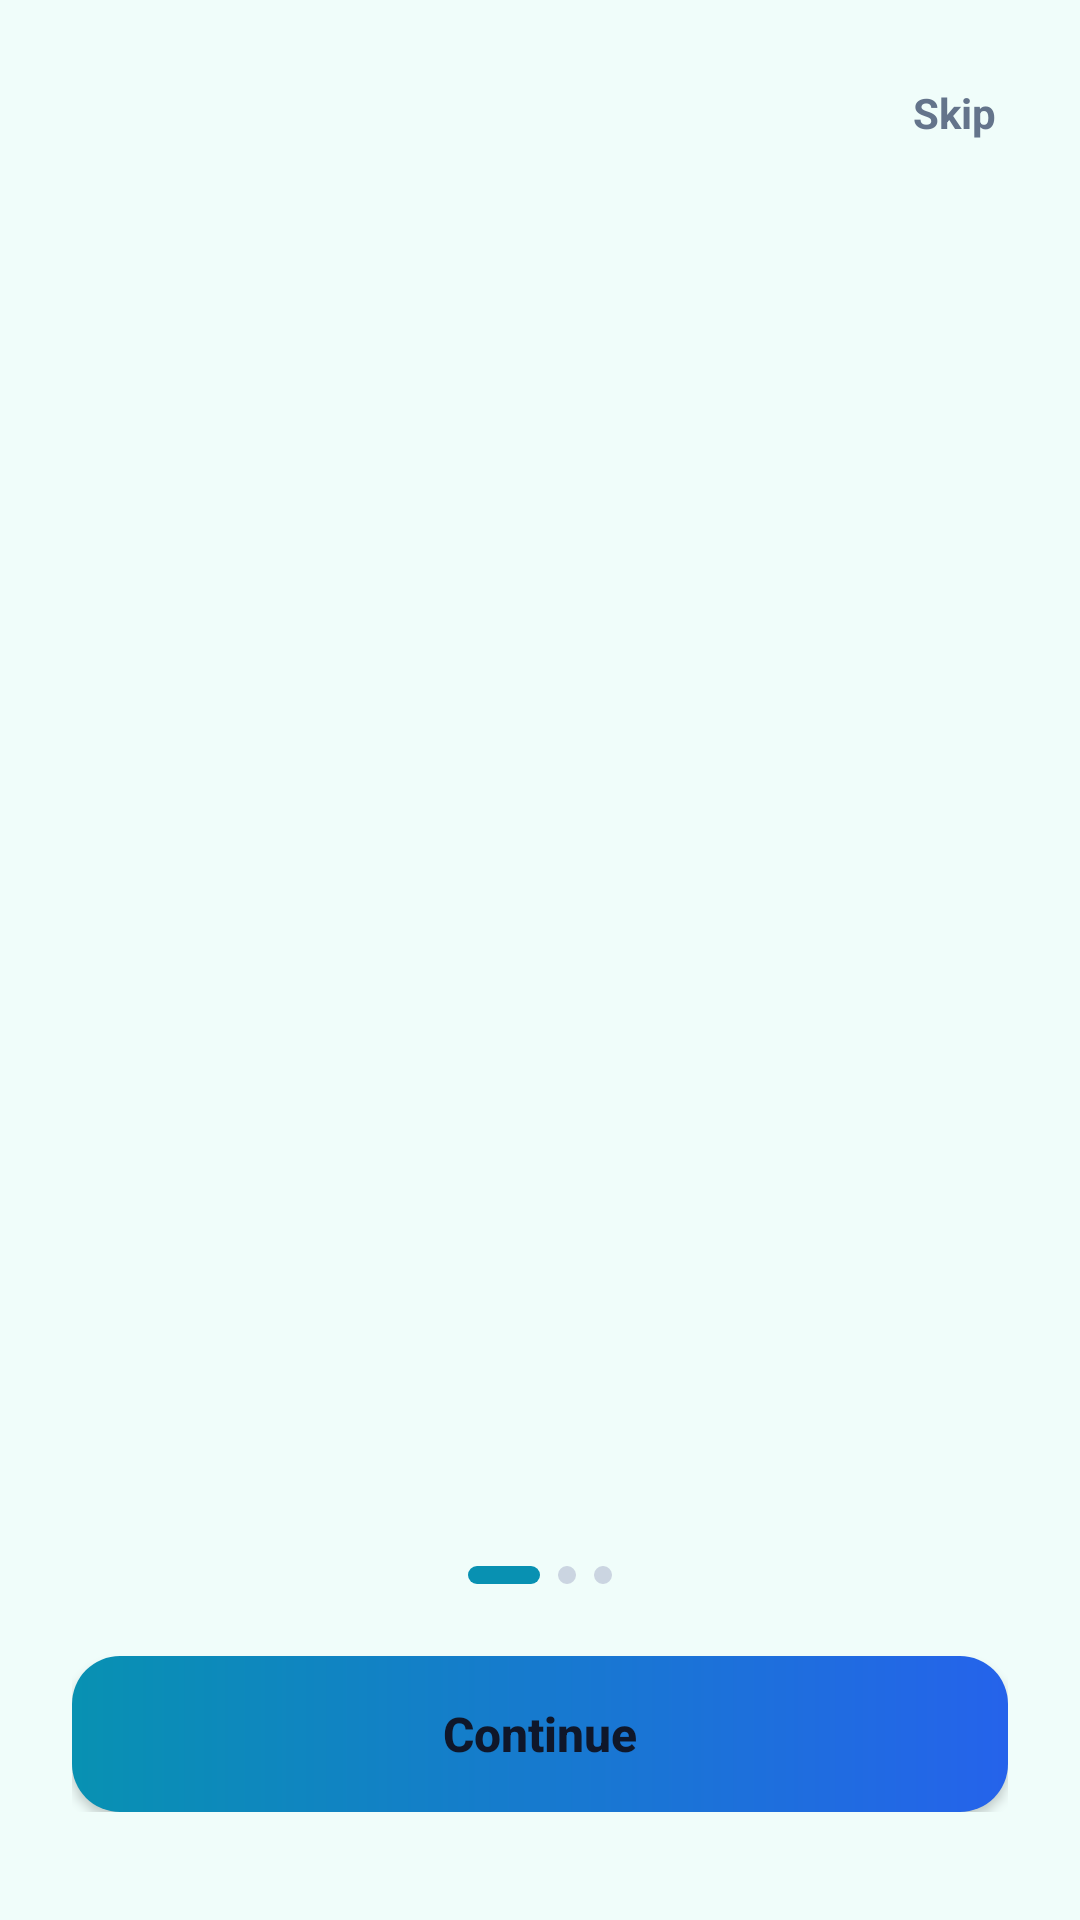

Reconstruct the res/layout file that produces this screen, plus the resources it refers to.
<!-- AndroidManifest.xml: application theme Theme.Currency -->
<!-- res/layout/fragment_onboarding.xml -->
<?xml version="1.0" encoding="utf-8"?>
<androidx.constraintlayout.widget.ConstraintLayout xmlns:android="http://schemas.android.com/apk/res/android"
    xmlns:app="http://schemas.android.com/apk/res-auto"
    android:layout_width="match_parent"
    android:layout_height="match_parent"
    android:background="@color/background_app">

    
    <TextView
        android:id="@+id/btnSkip"
        android:layout_width="wrap_content"
        android:layout_height="wrap_content"
        android:layout_marginTop="20dp"
        android:layout_marginEnd="20dp"
        android:padding="8dp"
        android:text="@string/skip"
        android:textColor="@color/content_secondary"
        android:textSize="14sp"
        android:textStyle="bold"
        app:layout_constraintEnd_toEndOf="parent"
        app:layout_constraintTop_toTopOf="parent" />

    
    <androidx.viewpager2.widget.ViewPager2
        android:id="@+id/viewPagerOnboarding"
        android:layout_width="match_parent"
        android:layout_height="0dp"
        app:layout_constraintBottom_toTopOf="@id/bottomContainer"
        app:layout_constraintTop_toBottomOf="@id/btnSkip" />

    
    <LinearLayout
        android:id="@+id/bottomContainer"
        android:layout_width="match_parent"
        android:layout_height="wrap_content"
        android:orientation="vertical"
        android:paddingStart="24dp"
        android:paddingEnd="24dp"
        android:paddingBottom="36dp"
        app:layout_constraintBottom_toBottomOf="parent">

        
        <LinearLayout
            android:id="@+id/dotsContainer"
            android:layout_width="wrap_content"
            android:layout_height="6dp"
            android:layout_gravity="center_horizontal"
            android:layout_marginBottom="24dp"
            android:gravity="center_vertical"
            android:orientation="horizontal">

            <View
                android:id="@+id/dot0"
                android:layout_width="24dp"
                android:layout_height="6dp"
                android:layout_marginEnd="6dp"
                android:background="@drawable/bg_pill_dot_active" />

            <View
                android:id="@+id/dot1"
                android:layout_width="6dp"
                android:layout_height="6dp"
                android:layout_marginEnd="6dp"
                android:background="@drawable/bg_pill_dot_inactive" />

            <View
                android:id="@+id/dot2"
                android:layout_width="6dp"
                android:layout_height="6dp"
                android:background="@drawable/bg_pill_dot_inactive" />
        </LinearLayout>

        
        <androidx.appcompat.widget.AppCompatButton
            android:id="@+id/btnNext"
            android:layout_width="match_parent"
            android:layout_height="52dp"
            android:background="@drawable/bg_button_gradient"
        android:text="@string/continue_text"
            android:textAllCaps="false"
            android:textColor="@color/content_primary"
            android:textSize="16sp"
            android:textStyle="bold" />
    </LinearLayout>

</androidx.constraintlayout.widget.ConstraintLayout>
<!-- resources referenced by this layout -->
<resources>
  <color name="background_app">#F0FDFA</color>
  <color name="content_primary">#0F172A</color>
  <color name="content_secondary">#64748B</color>
  <!-- drawable bg_button_gradient (drawable) -->
  <?xml version="1.0" encoding="utf-8"?>
  <shape xmlns:android="http://schemas.android.com/apk/res/android"
      android:shape="rectangle">
      <gradient
          android:angle="0"
          android:startColor="@color/brand_primary"
          android:endColor="@color/brand_gradient_end" />
      <corners android:radius="16dp" />
  </shape>
  <!-- drawable bg_pill_dot_active (drawable) -->
  <?xml version="1.0" encoding="utf-8"?>
  <shape xmlns:android="http://schemas.android.com/apk/res/android"
      android:shape="rectangle">
      <solid android:color="@color/brand_accent" />
      <corners android:radius="4dp" />
      <size
          android:width="24dp"
          android:height="6dp" />
  </shape>
  <!-- drawable bg_pill_dot_inactive (drawable) -->
  <?xml version="1.0" encoding="utf-8"?>
  <shape xmlns:android="http://schemas.android.com/apk/res/android"
      android:shape="oval">
      <solid android:color="@color/outline_strong" />
      <size
          android:width="6dp"
          android:height="6dp" />
  </shape>
  <string name="continue_text">Continue</string>
  <string name="skip">Skip</string>
  <style name="Theme.Currency" parent="Base.Theme.Currency" />
  <color name="brand_primary">#0891B2</color>
  <color name="brand_gradient_end">#2563EB</color>
  <color name="brand_accent">#0891B2</color>
  <color name="outline_strong">#CBD5E1</color>
  <style name="Base.Theme.Currency" parent="Theme.Material3.DayNight.NoActionBar">
          <item name="android:windowBackground">@color/background_app</item>
          <item name="android:statusBarColor">@color/background_app</item>
          <item name="android:navigationBarColor">@color/background_app</item>
          <item name="colorPrimary">@color/brand_primary</item>
          <item name="colorSecondary">@color/brand_gradient_end</item>
          <item name="android:windowLightStatusBar" tools:targetApi="m">?attr/isLightTheme</item>
          <item name="android:windowLightNavigationBar" tools:targetApi="o_mr1">?attr/isLightTheme</item>
      </style>
</resources>
